5-way image classification set "dataset" from GitHub (yancarm/Plant-Recognition); label vocabulary: barbados cherry, betel, caricature plant, sweet potato, vieux garcon.

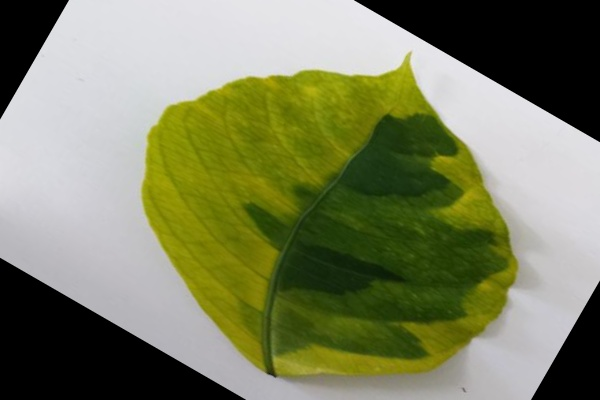
Label: caricature plant

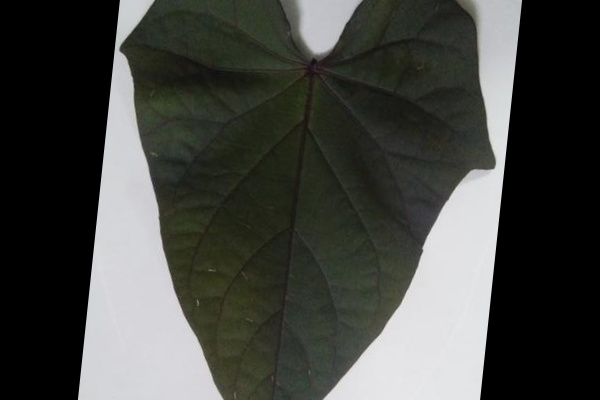
Label: sweet potato

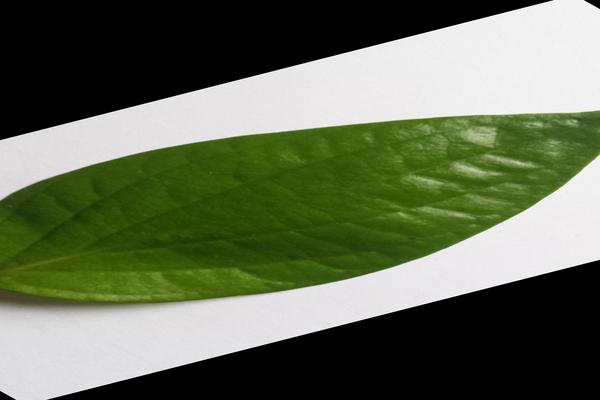
Label: betel

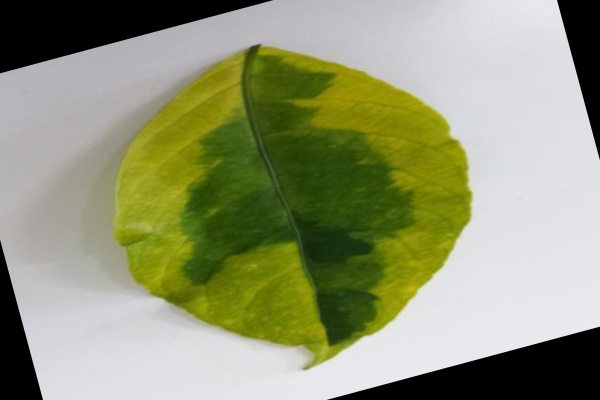
Label: caricature plant

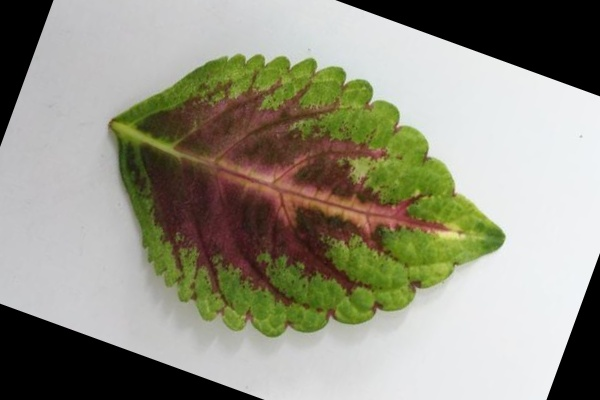
Label: vieux garcon

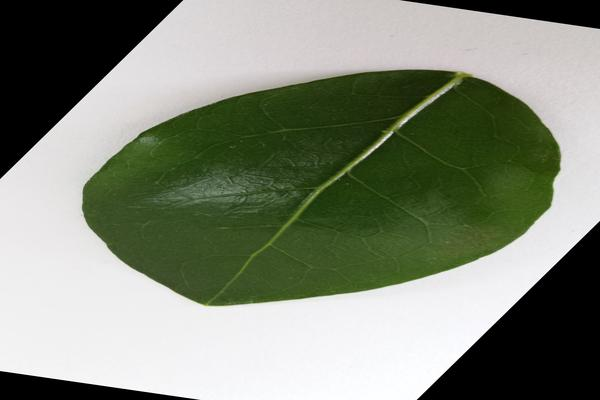
Label: barbados cherry
